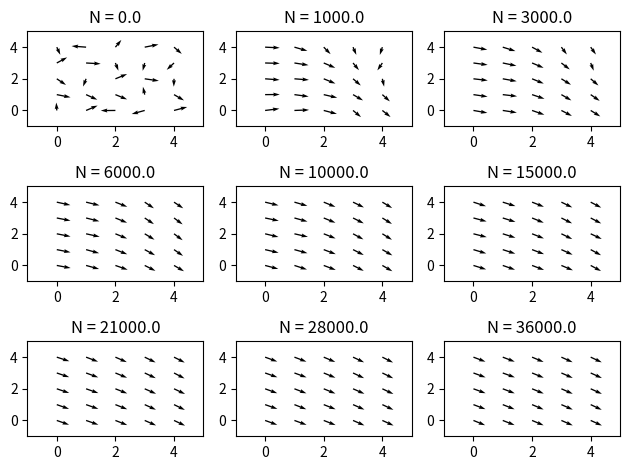

Write Python code to recreate this figure.
import random
import math
import matplotlib.pyplot as plt

def make_rand_theta():
    return random.randrange(360)

def make_rand_index():
    return random.randrange(5), random.randrange(5)

def init_vector(l):
    px = []
    py = []
    vx = []
    vy = []

    for y in range(5):
        for x in range(5):
            px.append(x)
            py.append(y)
            vx.append(round(math.cos(math.radians(l[4-y][x]))*0.5, 4))
            vy.append(round(math.sin(math.radians(l[4-y][x]))*0.5, 4))

    return px, py, vx, vy

def cal_vector(theta, s, vx, vy):
        vx[20-s[0]*5+s[1]] = round(math.cos(math.radians(theta))*0.5, 4)
        vy[20-s[0]*5+s[1]] = round(math.sin(math.radians(theta))*0.5, 4)


def init_array():
    l = [[0 for j in range(5)] for i in range(5)]

    for i in range(5):
        for j in range(5):
            l[i][j] = make_rand_theta()

    return l

def inner_product(a, b):
    if a >= b:
        return round(math.cos(math.radians(a-b)), 4)
    else:
        return round(math.cos(math.radians(b-a)), 4)

def monte_carlo_method(l, vx, vy):
    s = make_rand_index()
    theta = l[s[0]][s[1]]
    new_theta = make_rand_theta()
    sum_before = 0
    sum_after = 0
    if s[0] != 0:
        sum_before += inner_product(theta, l[s[0]-1][s[1]])
        sum_after += inner_product(new_theta, l[s[0]-1][s[1]])
    if s[0] != 4:
        sum_before += inner_product(theta, l[s[0]+1][s[1]])
        sum_after += inner_product(new_theta, l[s[0]+1][s[1]])
    if s[1] != 0:
        sum_before += inner_product(theta, l[s[0]][s[1]-1])
        sum_after += inner_product(new_theta, l[s[0]][s[1]-1])
    if s[1] != 4:
        sum_before += inner_product(theta, l[s[0]][s[1]+1])
        sum_after += inner_product(new_theta, l[s[0]][s[1]+1])
    if sum_before <= sum_after:
        l[s[0]][s[1]] = new_theta
        cal_vector(new_theta, s, vx, vy)


def main():
    l = init_array()
    px, py, vx, vy = init_vector(l)

    for j in range(9):
        plt.subplot(3, 3, j+1)
        plt.quiver(px, py, vx, vy, angles='xy', scale_units="xy", scale=1)
        plt.xlim(-1, 5)
        plt.ylim(-1, 5)
        plt.title(f'N = {1000+1000*(1/2*j+1)*(j-1)}')
        for i in range(1000*(j+1)):
            monte_carlo_method(l, vx, vy)

    plt.tight_layout()
    
    plt.show()

if __name__ == "__main__":
    main()